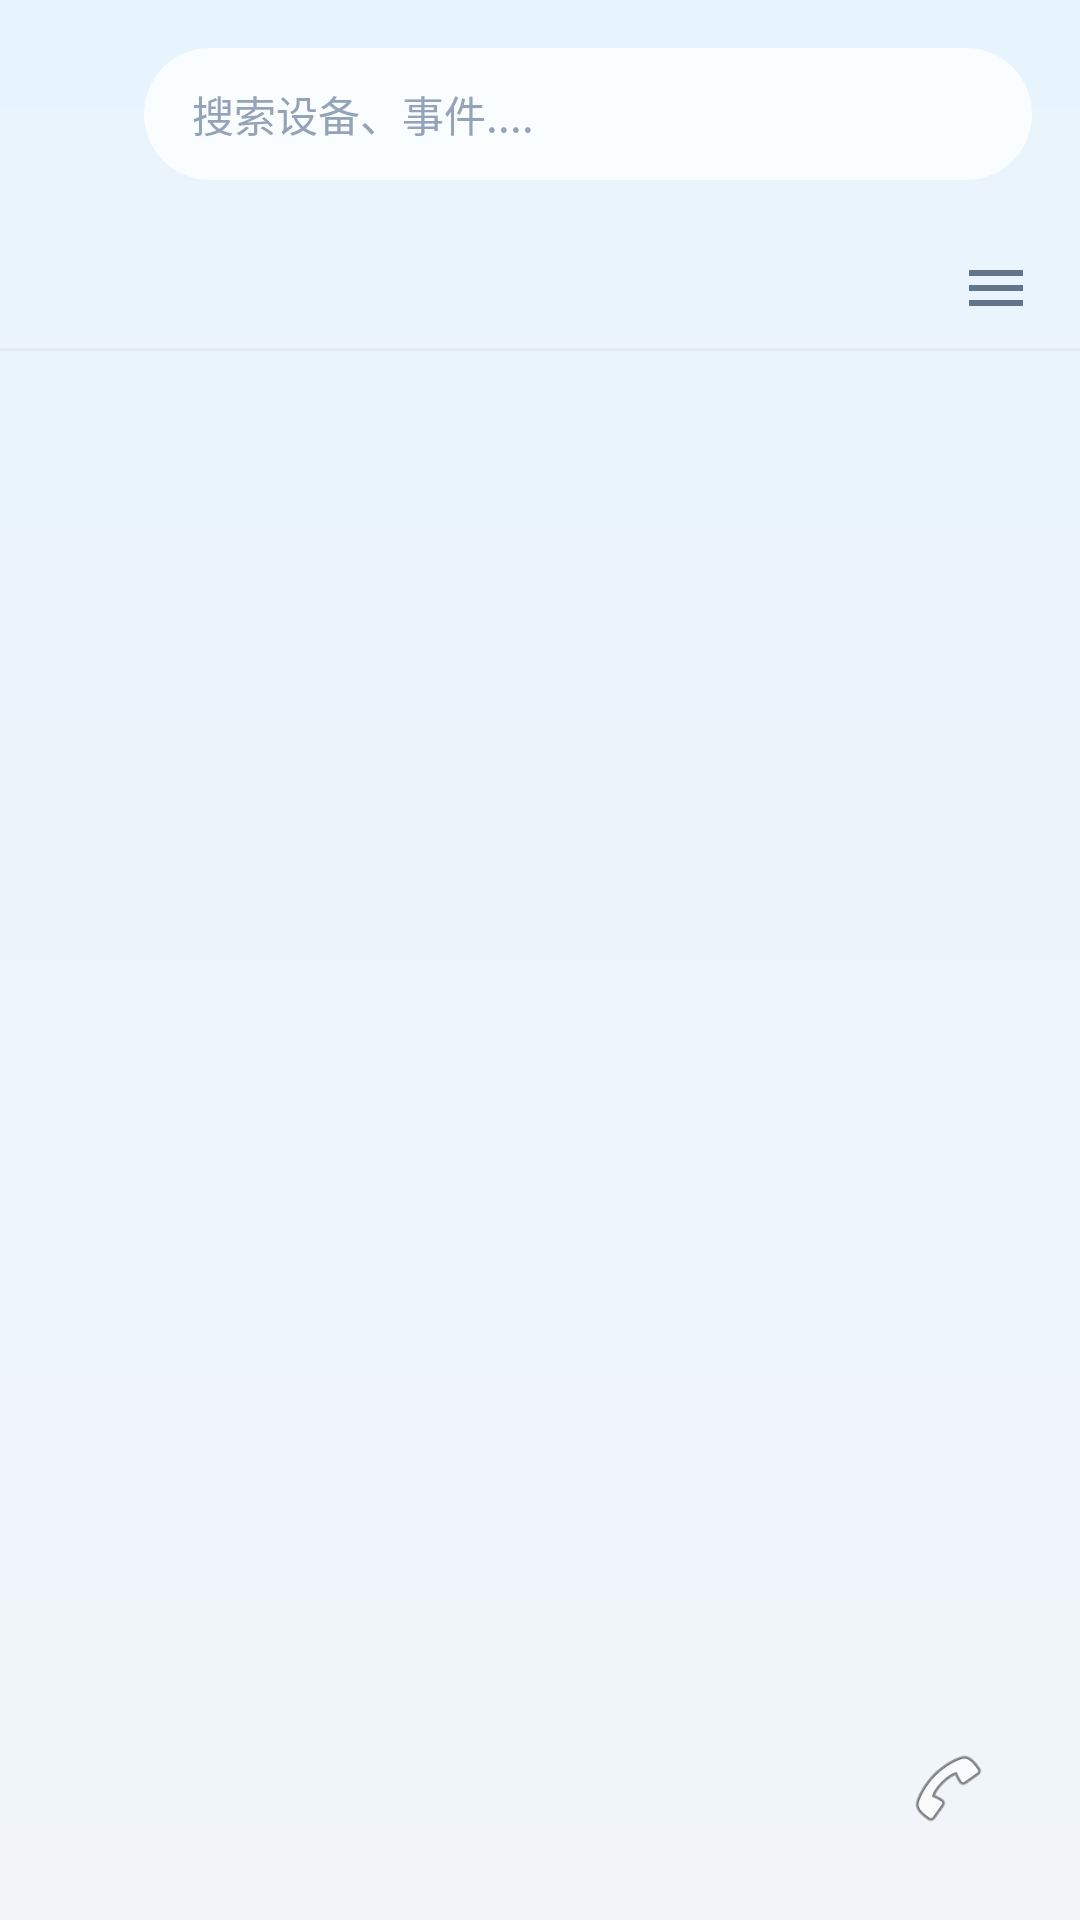

Layout XML and referenced resources for this Android screen:
<!-- AndroidManifest.xml: application theme Theme.MyApplication -->
<!-- res/layout/fragment_home.xml -->
<?xml version="1.0" encoding="utf-8"?>
<FrameLayout xmlns:android="http://schemas.android.com/apk/res/android"
    android:layout_width="match_parent"
    android:layout_height="match_parent">

    <LinearLayout
        android:layout_width="match_parent"
        android:layout_height="match_parent"
        android:orientation="vertical"
        android:background="@drawable/bg_home_gradient">

        <LinearLayout
            android:layout_width="match_parent"
            android:layout_height="wrap_content"
            android:orientation="horizontal"
            android:gravity="center_vertical"
            android:padding="16dp">

            <ImageView
                android:id="@+id/ivSearchIcon"
                android:layout_width="24dp"
                android:layout_height="24dp"
                android:src="@drawable/ic_search" />

            <EditText
                android:id="@+id/etSearch"
                android:layout_width="0dp"
                android:layout_height="44dp"
                android:layout_weight="1"
                android:layout_marginStart="8dp"
                android:background="@drawable/bg_edit_text_rounded"
                android:hint="@string/home_search_hint"
                android:inputType="text"
                android:paddingHorizontal="16dp"
                android:textColor="@color/text_primary"
                android:textColorHint="@color/text_hint"
                android:textSize="14sp" />

        </LinearLayout>

        <LinearLayout
            android:layout_width="match_parent"
            android:layout_height="wrap_content"
            android:orientation="horizontal"
            android:gravity="center_vertical">

            <androidx.recyclerview.widget.RecyclerView
                android:id="@+id/rvTabFilters"
                android:layout_width="0dp"
                android:layout_height="wrap_content"
                android:layout_weight="1"
                android:paddingHorizontal="8dp"
                android:clipToPadding="false" />

            <ImageView
                android:id="@+id/ivFilter"
                android:layout_width="40dp"
                android:layout_height="40dp"
                android:layout_marginEnd="8dp"
                android:padding="8dp"
                android:src="@drawable/ic_filter"
                android:background="?attr/selectableItemBackgroundBorderless" />

        </LinearLayout>

        <View
            android:layout_width="match_parent"
            android:layout_height="1dp"
            android:background="@color/divider" />

        <androidx.recyclerview.widget.RecyclerView
            android:id="@+id/rvCameras"
            android:layout_width="match_parent"
            android:layout_height="0dp"
            android:layout_weight="1"
            android:padding="8dp"
            android:clipToPadding="false" />

    </LinearLayout>

    
    <ImageView
        android:id="@+id/fabCall"
        android:layout_width="56dp"
        android:layout_height="56dp"
        android:layout_gravity="end|bottom"
        android:layout_margin="16dp"
        android:src="@android:drawable/ic_menu_call"
        android:background="@drawable/bg_fab_call"
        android:padding="14dp"
        android:contentDescription="拨号"
        android:elevation="6dp" />

</FrameLayout>
<!-- resources referenced by this layout -->
<resources>
  <color name="divider">#FFE2E8F0</color>
  <color name="text_hint">#FF94A3B8</color>
  <color name="text_primary">#FF1E293B</color>
  <!-- drawable bg_edit_text_rounded (drawable) -->
  <?xml version="1.0" encoding="utf-8"?>
  <shape xmlns:android="http://schemas.android.com/apk/res/android"
      android:shape="rectangle">
      <solid android:color="#CCFFFFFF" />
      <corners android:radius="25dp" />
  </shape>
  <!-- drawable bg_home_gradient (drawable) -->
  <?xml version="1.0" encoding="utf-8"?>
  <shape xmlns:android="http://schemas.android.com/apk/res/android"
      android:shape="rectangle">
      <gradient
          android:angle="270"
          android:startColor="#FFE8F4FD"
          android:endColor="#FFF1F5F9" />
  </shape>
  <!-- drawable ic_filter (drawable) -->
  <?xml version="1.0" encoding="utf-8"?>
  <vector xmlns:android="http://schemas.android.com/apk/res/android"
      android:width="24dp"
      android:height="24dp"
      android:viewportWidth="24"
      android:viewportHeight="24">
      <path
          android:fillColor="#FF64748B"
          android:pathData="M3,18h18v-2H3v2zM3,6v2h18V6H3zM3,13h18v-2H3v2z" />
  </vector>
  <string name="home_search_hint">搜索设备、事件....</string>
  <style name="Theme.MyApplication" parent="Base.Theme.MyApplication" />
  <style name="Base.Theme.MyApplication" parent="Theme.Material3.DayNight.NoActionBar">
          <item name="colorPrimary">@color/primary_blue</item>
          <item name="colorPrimaryVariant">@color/primary_dark</item>
          <item name="colorOnPrimary">@color/text_white</item>
          <item name="colorSecondary">@color/primary_blue</item>
          <item name="colorOnSecondary">@color/text_white</item>
          <item name="android:statusBarColor">@android:color/transparent</item>
          <item name="android:navigationBarColor">@android:color/transparent</item>
          <item name="android:windowBackground">@color/background_light</item>
      </style>
  <color name="primary_blue">#FF2B6CB0</color>
  <color name="primary_dark">#FF1A365D</color>
  <color name="text_white">#FFFFFFFF</color>
  <color name="background_light">#FFF1F5F9</color>
</resources>
